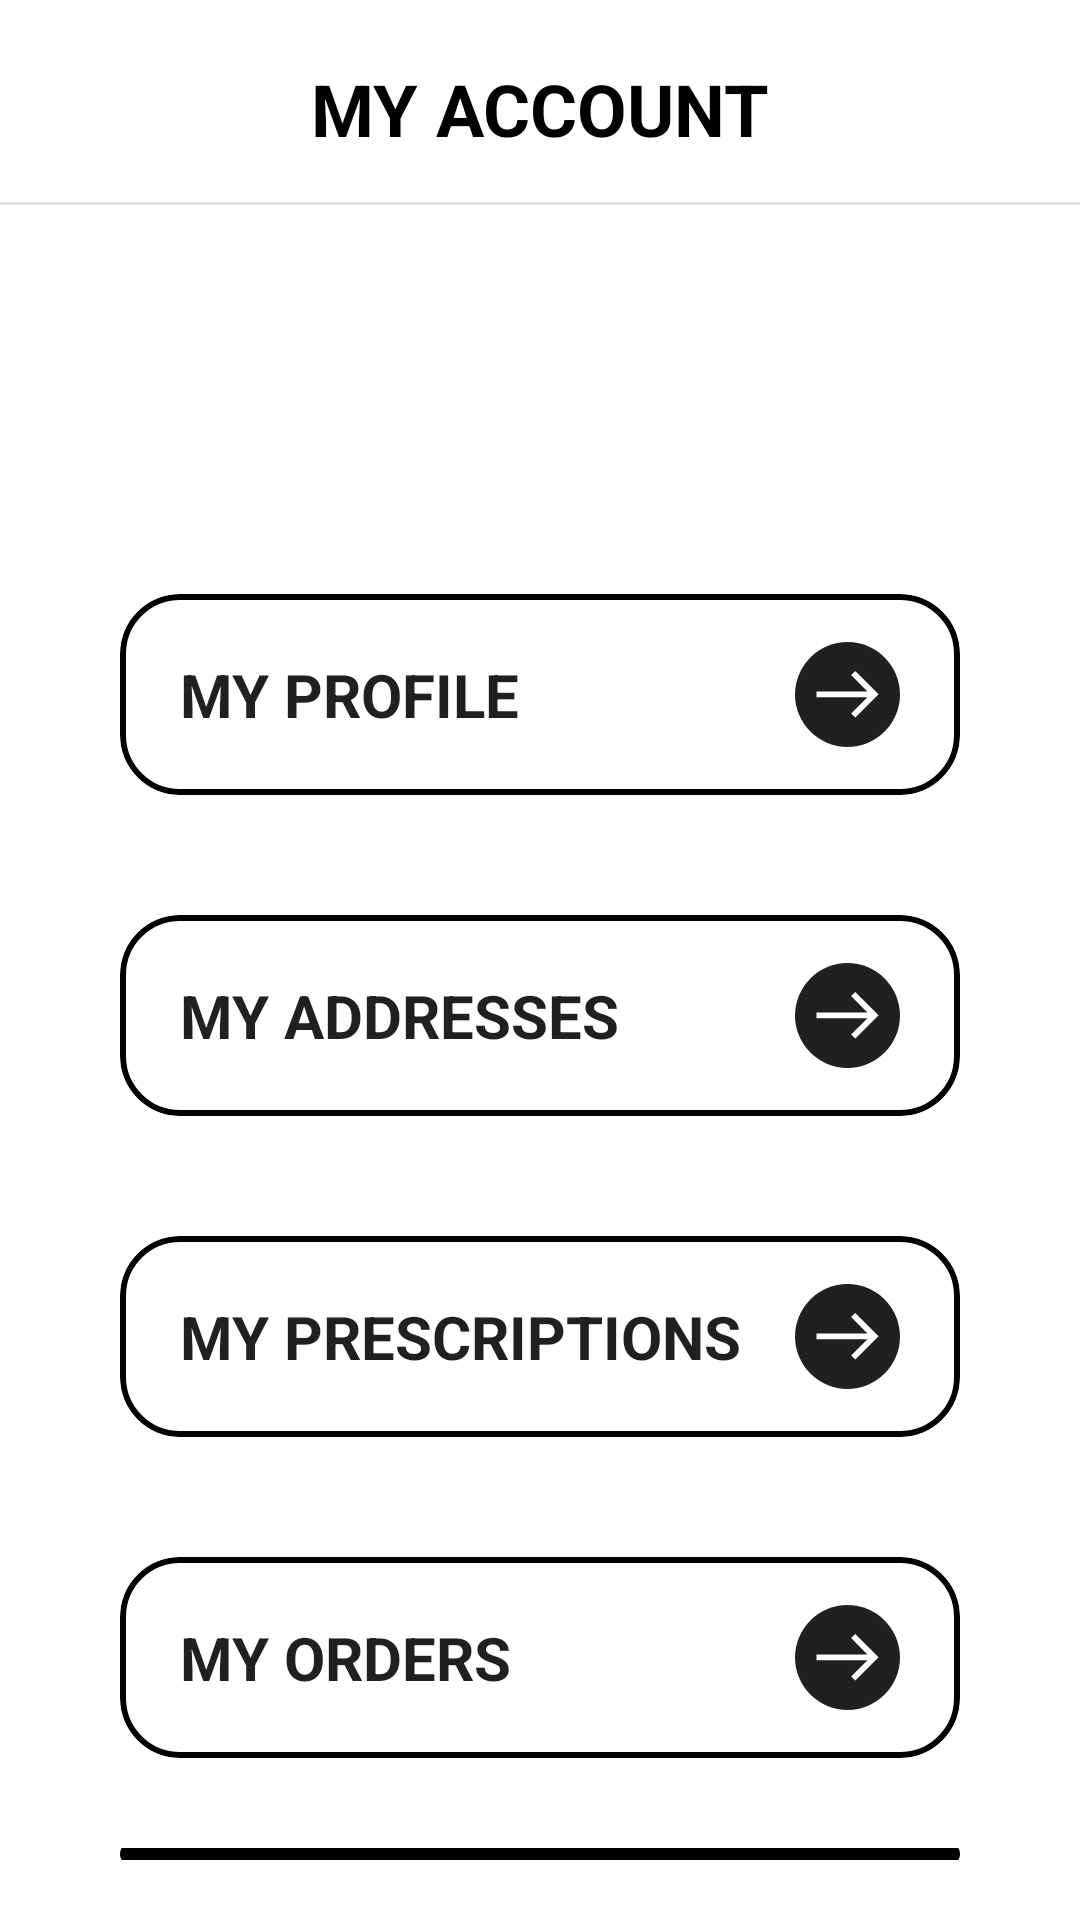

Produce the Android XML layout that renders to this screen, including the resource entries it uses.
<!-- AndroidManifest.xml: application theme Theme.TheLightProjekt -->
<!-- res/layout/fragment_profile.xml -->
<?xml version="1.0" encoding="utf-8"?>
<LinearLayout xmlns:android="http://schemas.android.com/apk/res/android"
    xmlns:tools="http://schemas.android.com/tools"
    android:layout_width="match_parent"
    android:layout_height="match_parent"
    xmlns:app="http://schemas.android.com/apk/res-auto"
    tools:context=".view.ShopFragment"
    android:orientation="vertical">

    <TextView
        android:layout_width="match_parent"
        android:layout_height="wrap_content"
        android:text="@string/profile_title"
        android:textFontWeight="700"
        android:textSize="24sp"
        android:textColor="@color/black"
        android:gravity="center_horizontal"
        android:layout_marginTop="20dp"
        android:textAllCaps="true"/>

    <com.google.android.material.divider.MaterialDivider
        android:layout_marginTop="15dp"
        android:layout_width="match_parent"
        android:layout_height="wrap_content"/>

    <TextView
        android:id="@+id/text_profile_name"
        android:layout_width="match_parent"
        android:layout_height="wrap_content"
        android:textFontWeight="700"
        android:textSize="20sp"
        android:textColor="@color/black"
        android:gravity="center_horizontal"
        android:layout_marginTop="40dp"/>

    <TextView
        android:id="@+id/text_profile_email"
        android:layout_width="match_parent"
        android:layout_height="wrap_content"
        android:textFontWeight="400"
        android:textSize="16sp"
        android:textColor="@color/black"
        android:gravity="center_horizontal"
        android:layout_marginTop="1dp"
        android:paddingHorizontal="30dp"
        android:layout_marginBottom="20dp"/>

    <com.google.android.material.card.MaterialCardView
        android:id="@+id/myprofile_card"
        android:layout_width="match_parent"
        android:layout_height="wrap_content"
        android:layout_marginHorizontal="40dp"
        app:strokeColor="@color/black"
        app:strokeWidth="2dp"
        app:cardCornerRadius="20dp"
        android:layout_marginVertical="20dp">

        <TextView
            android:layout_width="wrap_content"
            android:layout_height="wrap_content"
            android:fontFamily="monospace"
            android:text="@string/text_profile_myprofile"
            android:textColor="@color/beautyBlack"
            android:textFontWeight="700"
            android:textSize="20dp"
            android:paddingVertical="20dp"
            android:paddingHorizontal="20dp"/>

        <ImageView
            android:layout_width="35dp"
            android:layout_height="35dp"
            android:src="@drawable/arrow_right_alt_48px"
            android:layout_gravity="center_vertical|end"
            android:layout_marginRight="20dp"
            android:background="@drawable/background_rounded"
            app:tint="@color/white"
            android:padding="2dp"
            />

    </com.google.android.material.card.MaterialCardView>

    <com.google.android.material.card.MaterialCardView
        android:id="@+id/myaddresses_card"
        android:layout_width="match_parent"
        android:layout_height="wrap_content"
        android:layout_marginHorizontal="40dp"
        app:strokeColor="@color/black"
        app:strokeWidth="2dp"
        app:cardCornerRadius="20dp"
        android:layout_marginVertical="20dp">

        <TextView
            android:layout_width="wrap_content"
            android:layout_height="wrap_content"
            android:fontFamily="monospace"
            android:text="@string/text_profile_myadresses"
            android:textColor="@color/beautyBlack"
            android:textFontWeight="700"
            android:textSize="20dp"
            android:paddingVertical="20dp"
            android:paddingHorizontal="20dp"/>

        <ImageView
            android:layout_width="35dp"
            android:layout_height="35dp"
            android:src="@drawable/arrow_right_alt_48px"
            android:layout_gravity="center_vertical|end"
            android:layout_marginRight="20dp"
            android:background="@drawable/background_rounded"
            app:tint="@color/white"
            android:padding="2dp"
            />
    </com.google.android.material.card.MaterialCardView>

    <com.google.android.material.card.MaterialCardView
        android:id="@+id/myprescriptions_card"
        android:layout_width="match_parent"
        android:layout_height="wrap_content"
        android:layout_marginHorizontal="40dp"
        app:strokeColor="@color/black"
        app:strokeWidth="2dp"
        app:cardCornerRadius="20dp"
        android:layout_marginVertical="20dp">

        <TextView
            android:layout_width="wrap_content"
            android:layout_height="wrap_content"
            android:fontFamily="monospace"
            android:text="@string/text_profile_myprescriptions"
            android:textColor="@color/beautyBlack"
            android:textFontWeight="700"
            android:textSize="20dp"
            android:paddingVertical="20dp"
            android:paddingHorizontal="20dp"/>

        <ImageView
            android:layout_width="35dp"
            android:layout_height="35dp"
            android:src="@drawable/arrow_right_alt_48px"
            android:layout_gravity="center_vertical|end"
            android:layout_marginRight="20dp"
            android:background="@drawable/background_rounded"
            app:tint="@color/white"
            android:padding="2dp"
            />
    </com.google.android.material.card.MaterialCardView>

    <com.google.android.material.card.MaterialCardView
        android:id="@+id/myorders_card"
        android:layout_width="match_parent"
        android:layout_height="wrap_content"
        android:layout_marginHorizontal="40dp"
        app:strokeColor="@color/black"
        app:strokeWidth="2dp"
        app:cardCornerRadius="20dp"
        android:layout_marginVertical="20dp">

        <TextView
            android:layout_width="wrap_content"
            android:layout_height="wrap_content"
            android:fontFamily="monospace"
            android:text="@string/text_profile_myorders"
            android:textColor="@color/beautyBlack"
            android:textFontWeight="700"
            android:textSize="20dp"
            android:paddingVertical="20dp"
            android:paddingHorizontal="20dp"/>

        <ImageView
            android:layout_width="35dp"
            android:layout_height="35dp"
            android:src="@drawable/arrow_right_alt_48px"
            android:layout_gravity="center_vertical|end"
            android:layout_marginRight="20dp"
            android:background="@drawable/background_rounded"
            app:tint="@color/white"
            android:padding="2dp"
            />

    </com.google.android.material.card.MaterialCardView>

    <com.google.android.material.button.MaterialButton
        android:id="@+id/logout_button"
        android:layout_width ="match_parent"
        android:layout_height="wrap_content"
        android:layout_marginHorizontal="40dp"
        android:layout_marginTop="10dp"
        android:layout_gravity="center"
        app:cornerRadius="20dp"
        android:textFontWeight="700"
        android:textSize="20dp"
        android:paddingVertical="10dp"
        android:layout_marginBottom="20dp"
        android:text="@string/text_logout"
        />

</LinearLayout>
<!-- resources referenced by this layout -->
<resources>
  <color name="beautyBlack">#221F20</color>
  <color name="black">#FF000000</color>
  <color name="white">#FFFFFFFF</color>
  <!-- drawable arrow_right_alt_48px (drawable) -->
  <vector xmlns:android="http://schemas.android.com/apk/res/android"
      android:width="48dp"
      android:height="48dp"
      android:viewportWidth="960"
      android:viewportHeight="960"
      android:tint="?attr/colorControlNormal">
    <path
        android:fillColor="@android:color/black"
        android:pathData="M561,718L518,676L686,508L160,508L160,448L686,448L517,279L560,237L801,478L561,718Z"/>
  </vector>
  <!-- drawable background_rounded (drawable) -->
  <shape xmlns:android="http://schemas.android.com/apk/res/android">
      <solid android:color="@color/beautyBlack" /> 
      <corners android:radius="20dp" /> 
  </shape>
  <string name="profile_title">MY ACCOUNT</string>
  <string name="text_logout">LOGOUT</string>
  <string name="text_profile_myadresses">MY ADDRESSES</string>
  <string name="text_profile_myorders">MY ORDERS</string>
  <string name="text_profile_myprescriptions">MY PRESCRIPTIONS</string>
  <string name="text_profile_myprofile">MY PROFILE</string>
  <style name="Theme.TheLightProjekt" parent="Theme.MaterialComponents.DayNight.NoActionBar">
          
          <item name="colorPrimary">@color/black</item>
          <item name="colorPrimaryVariant">@color/black</item>
          <item name="colorOnPrimary">@color/white</item>
          
          <item name="colorSecondary">@color/white</item>
          <item name="colorSecondaryVariant">@color/white</item>
          <item name="colorOnSecondary">@color/white</item>
          
          <item name="android:statusBarColor">@color/black</item>
          <item name="fontFamily">@font/inter</item>
          
      </style>
</resources>
